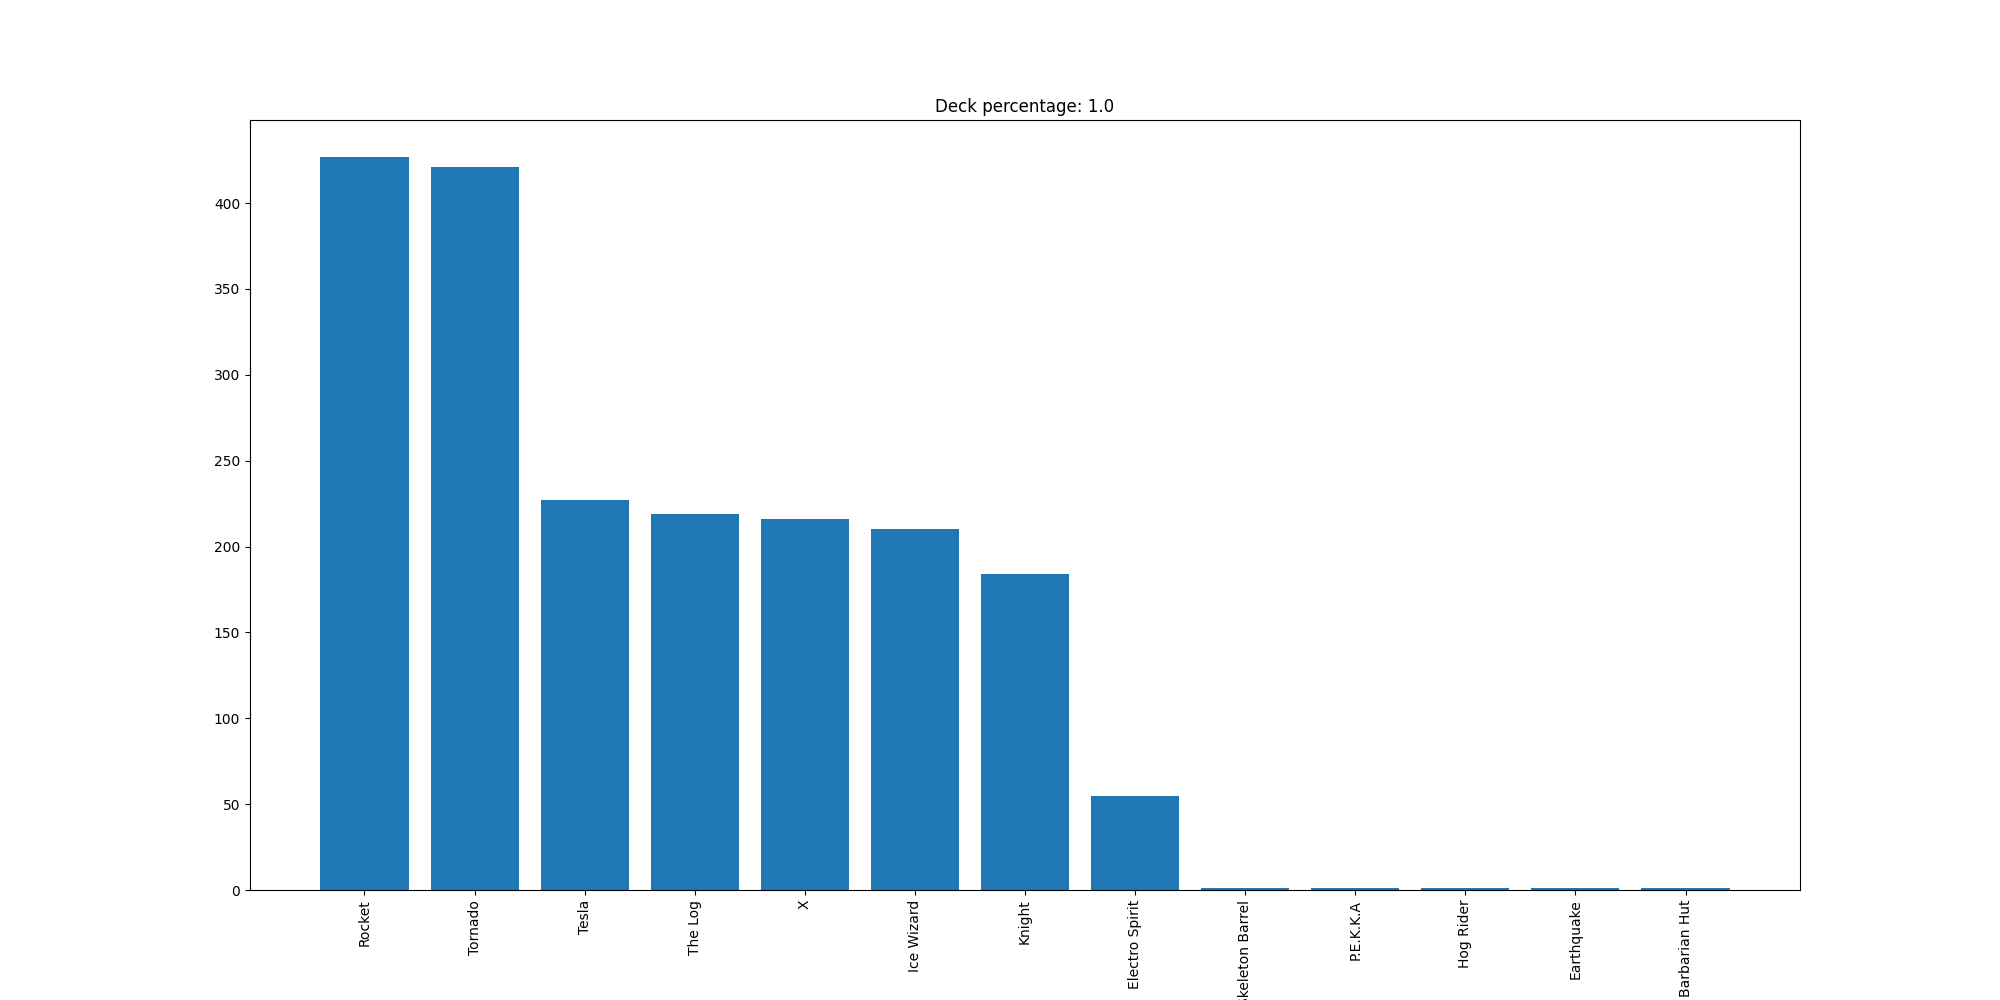

Source data for this figure (header and first rows):
Rocket, 427
Tornado, 421
Tesla, 227
The Log, 219
X, 216
Ice Wizard, 210
Knight, 184
Electro Spirit, 55
Skeleton Barrel, 1
P.E.K.K.A, 1
Hog Rider, 1
Earthquake, 1
Barbarian Hut, 1
